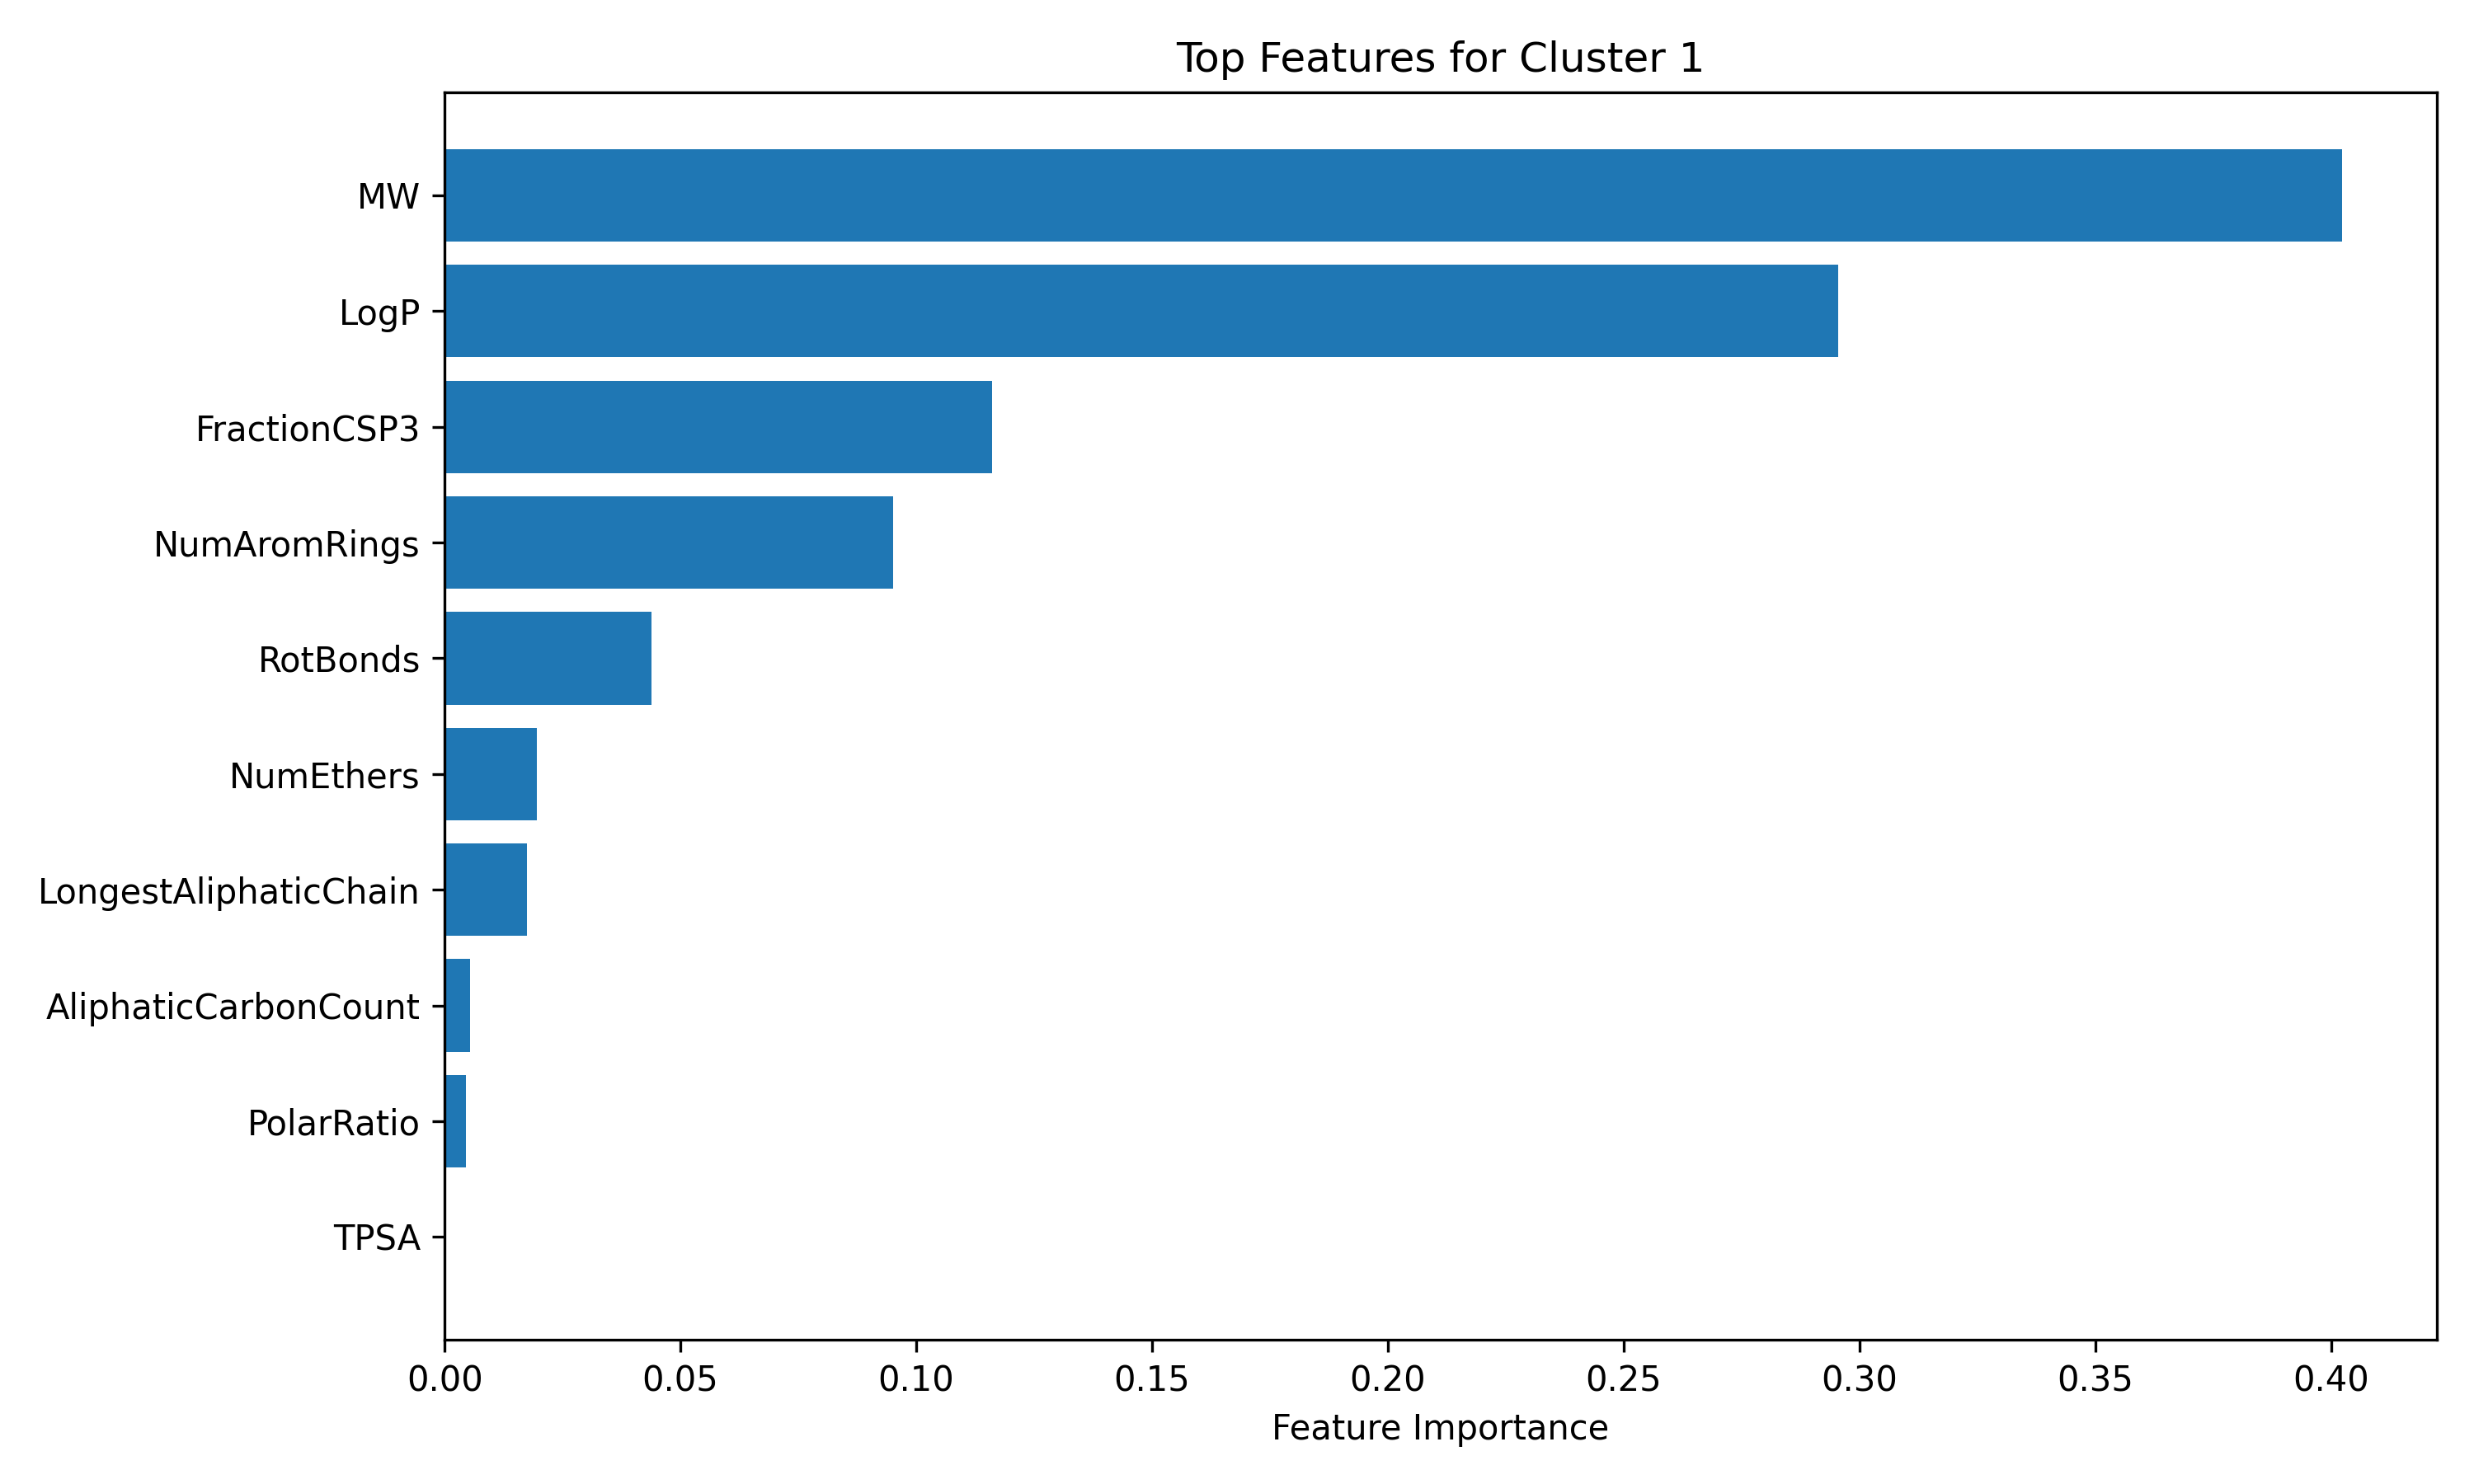

The file beside this chart, header and first rows:
Feature, Importance
MW, 0.4023
LogP, 0.2955
FractionCSP3, 0.1161
NumAromRings, 0.09504
RotBonds, 0.04383
NumEthers, 0.01951
LongestAliphaticChain, 0.01747
AliphaticCarbonCount, 0.005417
PolarRatio, 0.004438
TPSA, 0.0003853
NumSulfurs, 0.0
Chi0v, 0.0
MolMR, 0.0
NumChargedAtoms, 0.0
LabuteASA, 0.0
NumAmines, 0.0
NumOH, 0.0
NumCarboxyls, 0.0
NumCarbonyls, 0.0
CarbonCount, 0.0
HeavyAtomCount, 0.0
NumRings, 0.0
HBD, 0.0
HBA, 0.0
Chi1v, 0.0
